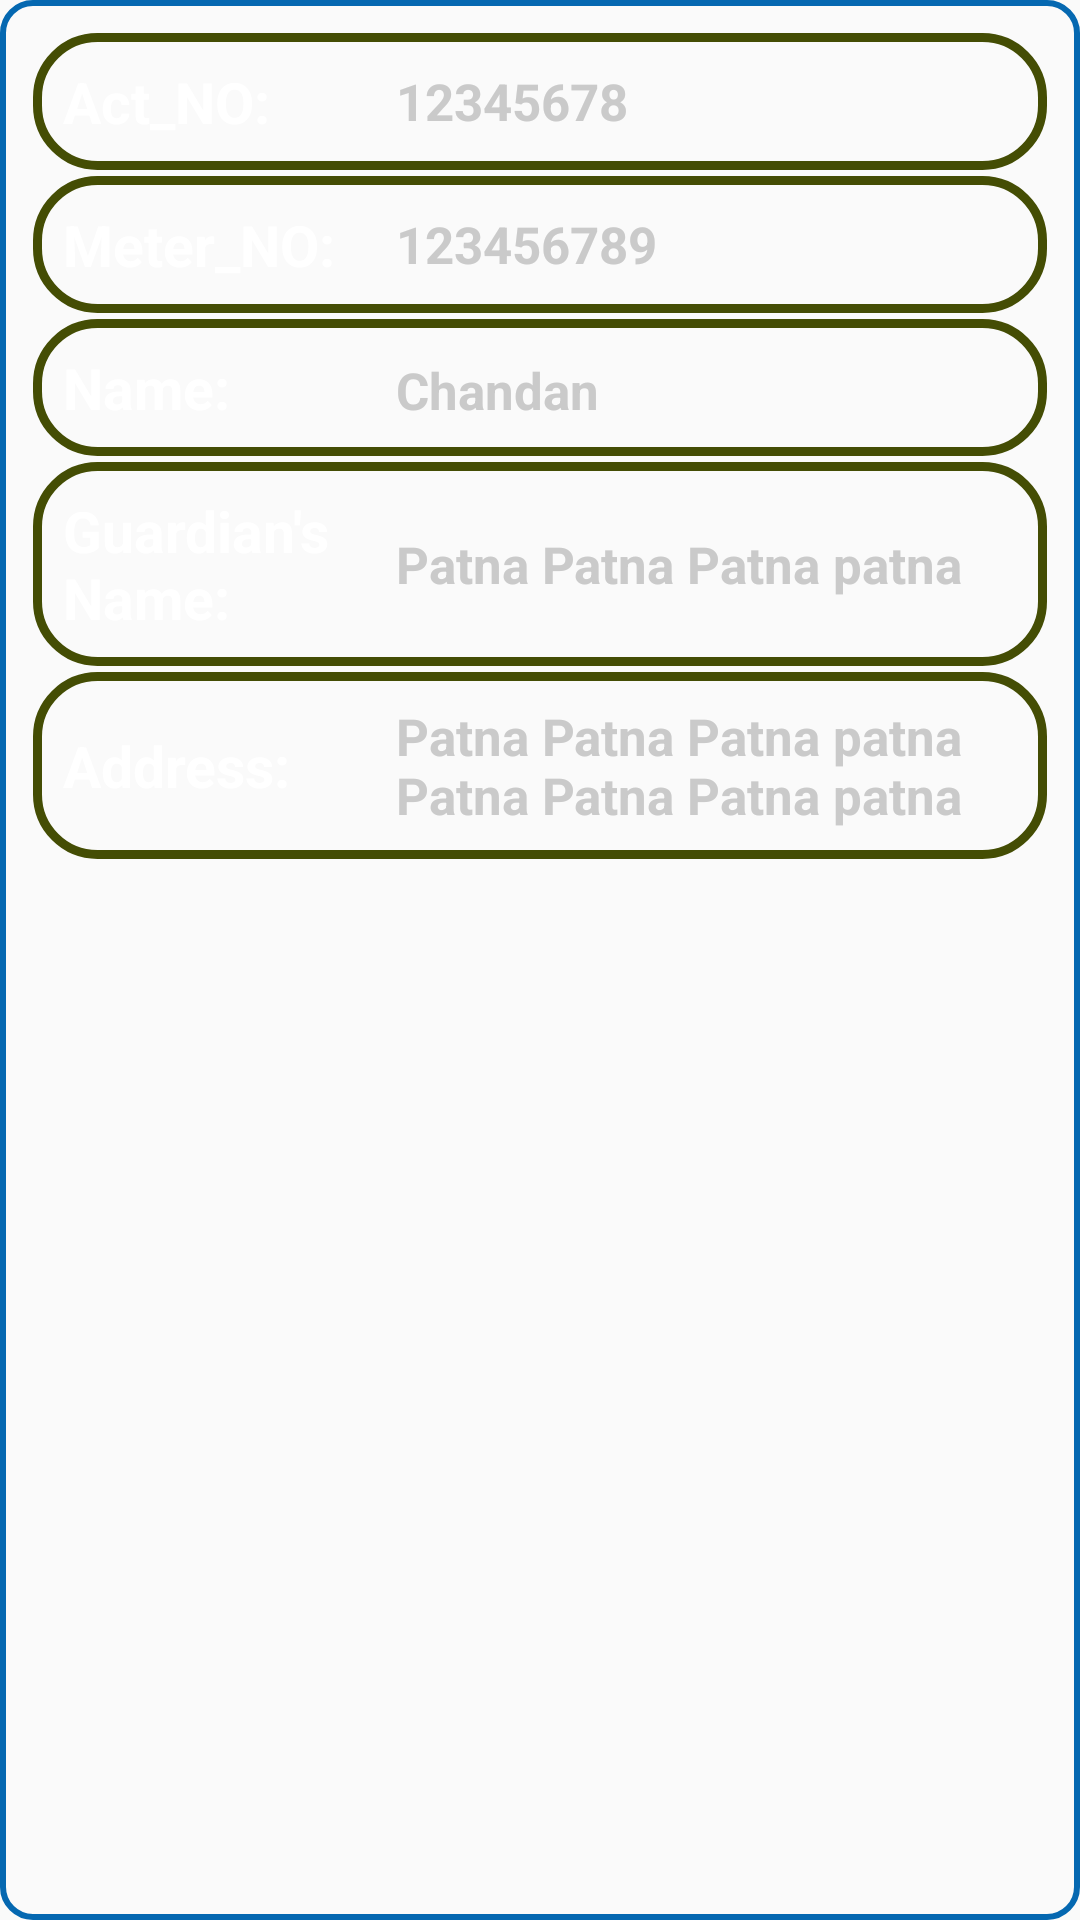

Here is an Android app screen rendered from its layout file. Give the layout XML and the strings, colors and styles it references.
<!-- AndroidManifest.xml: application theme AppTheme -->
<!-- res/layout/survey_row.xml -->
<?xml version="1.0" encoding="utf-8"?>
<LinearLayout xmlns:android="http://schemas.android.com/apk/res/android"
    android:layout_width="match_parent"
    android:orientation="vertical"
    android:layout_height="wrap_content"
    android:padding="10dp"
    android:layout_margin="2dp"
    android:background="@drawable/my_custom_back_edt">
    <LinearLayout
    android:layout_width="match_parent"
    android:layout_height="wrap_content"
    android:gravity="center"
        android:padding="10dp"
        android:layout_margin="1dp"
        android:weightSum="2"
    android:background="@drawable/my_custom_background"
    android:orientation="horizontal">
    <TextView
        android:layout_width="0dp"
        android:layout_height="wrap_content"
        android:text="Act_NO:"
        android:textSize="19sp"
        android:gravity="center|left"
        android:textColor="#FFFFFF"
        android:layout_weight="0.70"
        android:textStyle="bold">
    </TextView>
    <TextView
        android:id="@+id/act_no"
        android:layout_width="0dp"
        android:layout_height="wrap_content"
        android:text="12345678"
        android:textSize="17sp"
        android:textColor="#CACACA"
        android:gravity="center|left"
        android:layout_weight="1.30"
        android:textStyle="bold">
    </TextView>
    </LinearLayout>
    <LinearLayout
        android:layout_width="match_parent"
        android:layout_height="wrap_content"
        android:gravity="center"
        android:padding="10dp"
        android:layout_margin="1dp"
        android:weightSum="2"
        android:background="@drawable/my_custom_background"
        android:orientation="horizontal">
    <TextView
        android:layout_width="0dp"
        android:layout_height="wrap_content"
        android:text="Meter_NO:"
        android:textSize="19sp"
        android:gravity="center|left"
        android:textColor="#FFFFFF"
        android:layout_weight="0.70"
        android:textStyle="bold">
    </TextView>
    <TextView
        android:id="@+id/met_no"
        android:layout_width="0dp"
        android:layout_height="wrap_content"
        android:text="123456789"
        android:textSize="17sp"
        android:gravity="center|left"
        android:textColor="#CACACA"
        android:layout_weight="1.30"
        android:textStyle="bold">
    </TextView>
</LinearLayout>
    <LinearLayout
        android:layout_width="match_parent"
        android:layout_height="wrap_content"
        android:padding="10dp"
        android:layout_margin="1dp"
        android:weightSum="2"
        android:background="@drawable/my_custom_background"
        android:orientation="horizontal">
        <TextView
            android:layout_width="0dp"
            android:layout_height="wrap_content"
            android:text="Name:"
            android:gravity="center|left"
            android:textSize="19sp"
            android:textColor="#FFFFFF"
            android:layout_weight="0.70"
            android:textStyle="bold">
        </TextView>
        <TextView
            android:id="@+id/cname"
            android:layout_width="0dp"
            android:layout_height="wrap_content"
            android:text="Chandan"
            android:gravity="center|left"
            android:textColor="#CACACA"
            android:textSize="17sp"
            android:layout_weight="1.30"
            android:textStyle="bold">
        </TextView>
    </LinearLayout>
    <LinearLayout
        android:layout_width="match_parent"
        android:layout_height="wrap_content"
        android:gravity="center"
        android:padding="10dp"
        android:layout_margin="1dp"
        android:weightSum="2"
        android:background="@drawable/my_custom_background"
        android:orientation="horizontal">
        <TextView
            android:layout_width="0dp"
            android:layout_height="wrap_content"
            android:text="Guardian's Name:"
            android:textSize="19sp"
            android:textColor="#FFFFFF"
            android:gravity="center|left"
            android:layout_weight="0.70"
            android:textStyle="bold">
        </TextView>
        <TextView
            android:id="@+id/father_name"
            android:layout_width="0dp"
            android:layout_height="wrap_content"
            android:text="Patna Patna Patna patna "
            android:textSize="17sp"
            android:textColor="#CACACA"
            android:gravity="center|left"
            android:layout_weight="1.30"
            android:textStyle="bold">
        </TextView>
    </LinearLayout>
    <LinearLayout
        android:layout_width="match_parent"
        android:layout_height="wrap_content"
        android:gravity="center"
        android:padding="10dp"
        android:layout_margin="1dp"
        android:weightSum="2"
        android:background="@drawable/my_custom_background"
        android:orientation="horizontal">
        <TextView
            android:layout_width="0dp"
            android:layout_height="wrap_content"
            android:text="Address:"
            android:textSize="19sp"
            android:textColor="#FFFFFF"
            android:gravity="center|left"
            android:layout_weight="0.70"
            android:textStyle="bold">
        </TextView>
        <TextView
            android:id="@+id/address"
            android:layout_width="0dp"
            android:layout_height="wrap_content"
            android:text="Patna Patna Patna patna Patna Patna Patna patna"
            android:textSize="17sp"
            android:textColor="#CACACA"
            android:gravity="center|left"
            android:layout_weight="1.30"
            android:textStyle="bold">
        </TextView>
    </LinearLayout>



</LinearLayout>
<!-- resources referenced by this layout -->
<resources>
  <!-- drawable my_custom_back_edt (drawable) -->
  <shape xmlns:android="http://schemas.android.com/apk/res/android">
      <solid android:color="@android:color/transparent" />
      <corners android:radius="10dp" />
      <stroke
          android:width="2dp"
          android:color="#0568B1" />
  </shape>
  <!-- drawable my_custom_background (drawable) -->
  <shape xmlns:android="http://schemas.android.com/apk/res/android"
      android:shape="rectangle">
      <corners
          android:radius="20dp"/>
      <stroke
          android:width="3dp"
          android:color="#444D04" />
  
  </shape>
  <style name="AppTheme" parent="Theme.AppCompat.Light.DarkActionBar">
          <item name="colorControlNormal">#ffffff</item>
          <item name="colorControlActivated">@color/accent</item>
          <item name="colorControlHighlight">@color/accent</item>
          <item name="android:textViewStyle">@style/RobotoTextViewStyle</item>
          <item name="android:autoCompleteTextViewStyle">@style/RobotoAutoCompleteTextViewStyle</item>
          <item name="android:editTextStyle">@style/RobotoEditTextStyle</item>
      </style>
  <color name="accent">#ffffff</color>
  <style name="RobotoTextViewStyle" parent="android:Widget.TextView">
      </style>
  <style name="RobotoAutoCompleteTextViewStyle" parent="android:Widget.AutoCompleteTextView">
      </style>
  <style name="RobotoEditTextStyle" parent="android:Widget.EditText">
      </style>
</resources>
